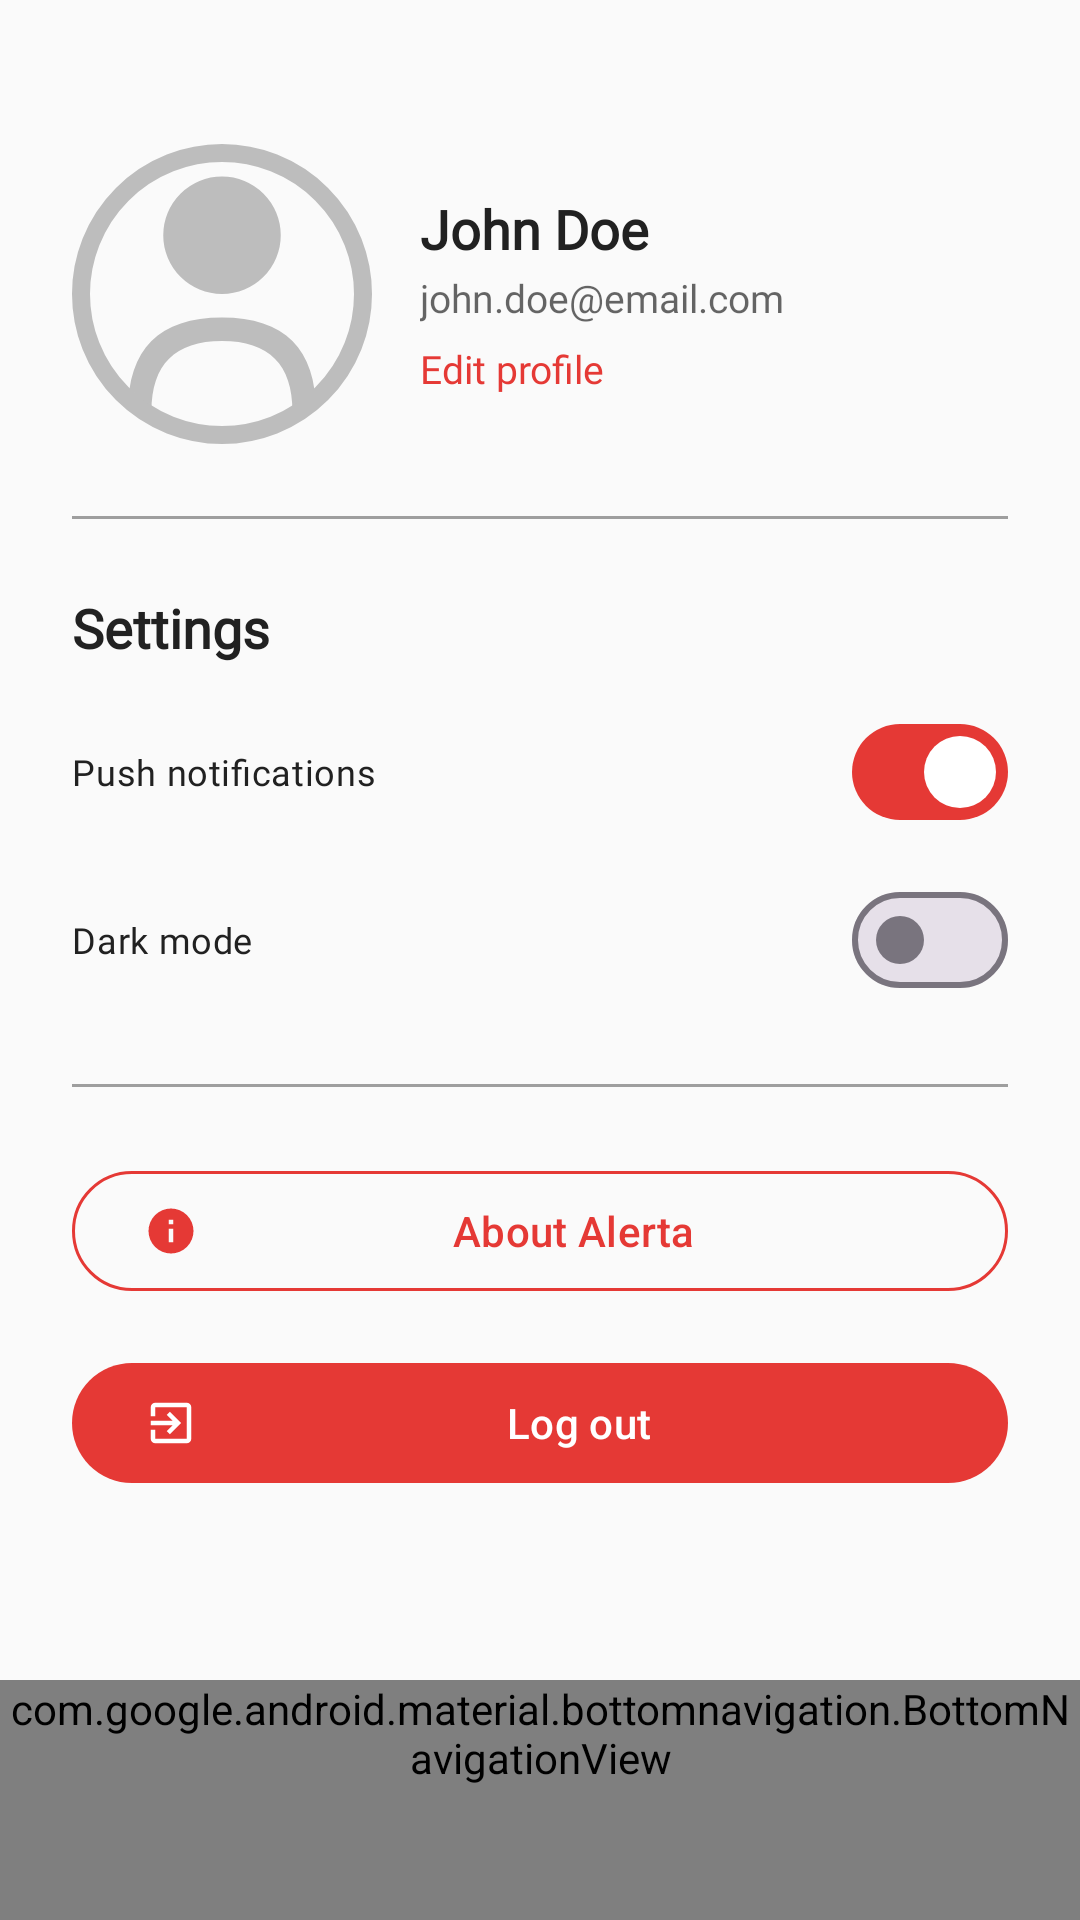

The Android layout XML behind this screen, and the referenced resources:
<!-- AndroidManifest.xml: application theme Theme.Alerta -->
<!-- res/layout/activity_more.xml -->
<?xml version="1.0" encoding="utf-8"?>
<androidx.coordinatorlayout.widget.CoordinatorLayout
    xmlns:android="http://schemas.android.com/apk/res/android"
    xmlns:app="http://schemas.android.com/apk/res-auto"
    android:id="@+id/rootLayout"
    android:layout_width="match_parent"
    android:layout_height="match_parent"
    android:background="@color/background"
    android:fitsSystemWindows="true">

    <ScrollView
        android:layout_width="match_parent"
        android:layout_height="match_parent"
        android:paddingHorizontal="24dp"
        android:paddingBottom="100dp"
        app:layout_behavior="@string/appbar_scrolling_view_behavior"
        android:clipToPadding="false">

        <LinearLayout
            android:layout_width="match_parent"
            android:layout_height="wrap_content"
            android:orientation="vertical"
            android:gravity="center_horizontal"
            android:paddingTop="48dp">

            <LinearLayout
                android:layout_width="match_parent"
                android:layout_height="wrap_content"
                android:orientation="horizontal"
                android:gravity="center_vertical">

                <com.google.android.material.imageview.ShapeableImageView
                    android:id="@+id/imageProfile"
                    android:layout_width="100dp"
                    android:layout_height="100dp"
                    android:src="@drawable/ic_person_placeholder"
                    app:shapeAppearanceOverlay="@style/ShapeAppearanceOverlay.CircleImage"
                    app:strokeColor="@color/gray_400"
                    app:strokeWidth="6dp"
                    android:padding="3dp"
                    android:scaleType="centerCrop"
                    android:layout_marginEnd="16dp"
                    android:contentDescription="@string/profile_picture" />


                <LinearLayout
                    android:layout_width="0dp"
                    android:layout_height="wrap_content"
                    android:layout_weight="1"
                    android:orientation="vertical">

                    <TextView
                        android:id="@+id/textUserName"
                        android:layout_width="wrap_content"
                        android:layout_height="wrap_content"
                        android:text="@string/john_doe"
                        android:textSize="18sp"
                        android:textStyle="bold"
                        android:fontFamily="@font/inter"
                        android:textColor="@color/text_primary" />

                    <TextView
                        android:id="@+id/textUserEmail"
                        android:layout_width="wrap_content"
                        android:layout_height="wrap_content"
                        android:text="@string/john_doe_email_com"
                        android:textSize="13sp"
                        android:textColor="@color/text_secondary"
                        android:fontFamily="@font/inter"
                        android:layout_marginTop="2dp" />

                    <TextView
                        android:id="@+id/textEditProfile"
                        android:layout_width="wrap_content"
                        android:layout_height="wrap_content"
                        android:text="@string/edit_profile"
                        android:textColor="@color/alerta_primary"
                        android:textSize="13sp"
                        android:fontFamily="@font/inter"
                        android:layout_marginTop="6dp"
                        android:clickable="true"
                        android:focusable="true" />
                </LinearLayout>
            </LinearLayout>

            <View
                android:layout_width="match_parent"
                android:layout_height="1dp"
                android:layout_marginVertical="24dp"
                android:background="@color/gray_500" />

            <TextView
                android:layout_width="match_parent"
                android:layout_height="wrap_content"
                android:text="@string/settings"
                android:textColor="@color/text_primary"
                android:textSize="18sp"
                android:textStyle="bold"
                android:fontFamily="@font/inter"
                android:layout_marginBottom="12dp" />

            <com.google.android.material.materialswitch.MaterialSwitch
                style="@style/AlertaSwitch"
                android:layout_width="match_parent"
                android:layout_height="wrap_content"
                android:text="@string/push_notifications"
                android:fontFamily="@font/inter"
                android:textSize="12sp"
                android:textColor="@color/text_primary"
                android:checked="true" />

            <com.google.android.material.materialswitch.MaterialSwitch
                style="@style/AlertaSwitch"
                android:layout_width="match_parent"
                android:layout_height="wrap_content"
                android:text="@string/dark_mode"
                android:fontFamily="@font/inter"
                android:textSize="12sp"
                android:textColor="@color/text_primary"
                android:layout_marginTop="8dp" />

            <View
                android:layout_width="match_parent"
                android:layout_height="1dp"
                android:layout_marginVertical="24dp"
                android:background="@color/gray_500" />

            <com.google.android.material.button.MaterialButton
                android:id="@+id/btnAbout"
                style="@style/Widget.Material3.Button.OutlinedButton"
                android:layout_width="match_parent"
                android:layout_height="wrap_content"
                android:text="@string/about_alerta"
                app:strokeColor="@color/alerta_primary"
                android:textColor="@color/alerta_primary"
                app:icon="@drawable/ic_info"
                app:iconTint="@color/alerta_primary" />

            <com.google.android.material.button.MaterialButton
                android:id="@+id/btnLogout"
                style="@style/Widget.Material3.Button"
                android:layout_width="match_parent"
                android:layout_height="wrap_content"
                android:text="@string/log_out"
                android:layout_marginTop="16dp"
                android:textColor="@color/white"
                app:backgroundTint="@color/alerta_primary"
                app:icon="@drawable/ic_logout"
                app:iconTint="@color/white" />

        </LinearLayout>
    </ScrollView>

    <com.google.android.material.bottomnavigation.BottomNavigationView
        android:id="@+id/bottomNav"
        android:layout_width="match_parent"
        android:layout_height="wrap_content"
        android:layout_gravity="bottom"
        android:background="@color/white"
        android:fitsSystemWindows="true"
        style="@style/Alerta.BottomNav"
        app:menu="@menu/menu_bottom_nav" />

</androidx.coordinatorlayout.widget.CoordinatorLayout>
<!-- resources referenced by this layout -->
<resources>
  <color name="alerta_primary">#E53935</color>
  <color name="background">#FFFAFAFA</color>
  <color name="gray_400">#BDBDBD</color>
  <color name="gray_500">#9E9E9E</color>
  <color name="text_primary">#212121</color>
  <color name="text_secondary">#99000000</color>
  <color name="white">#FFFFFFFF</color>
  <!-- drawable ic_info (drawable) -->
  <vector xmlns:android="http://schemas.android.com/apk/res/android"
      android:width="24dp"
      android:height="24dp"
      android:viewportWidth="24"
      android:viewportHeight="24">
      <path
          android:fillColor="@color/alerta_primary"
          android:pathData="M12,2a10,10 0,1 0,10 10A10,10 0,0 0,12 2ZM13,17h-2v-6h2ZM13,9h-2V7h2Z"/>
  </vector>
  <!-- drawable ic_logout (drawable) -->
  <vector xmlns:android="http://schemas.android.com/apk/res/android"
      android:width="24dp"
      android:height="24dp"
      android:viewportWidth="24"
      android:viewportHeight="24">
      <path
          android:fillColor="@color/white"
          android:pathData="M10.09,15.59L11.5,17l5,-5 -5,-5 -1.41,1.41L12.67,11H3v2h9.67ZM19,3H5a2,2 0,0 0,-2 2v4h2V5h14v14H5v-4H3v4a2,2 0,0 0,2 2h14a2,2 0,0 0,2 -2V5a2,2 0,0 0,-2 -2Z"/>
  </vector>
  <!-- drawable ic_person_placeholder (drawable) -->
  <vector xmlns:android="http://schemas.android.com/apk/res/android"
      android:width="96dp"
      android:height="96dp"
      android:viewportWidth="24"
      android:viewportHeight="24">
      <path
          android:fillColor="@color/gray_400"
          android:pathData="M12,12a5,5 0,1 0,-5 -5A5,5 0,0 0,12 12ZM12,14c-5.33,0 -8,2.67 -8,8h2c0,-4 2,-6 6,-6s6,2 6,6h2c0,-5.33 -2.67,-8 -8,-8z"/>
  </vector>
  <string name="about_alerta">About Alerta</string>
  <string name="dark_mode">Dark mode</string>
  <string name="edit_profile">Edit profile</string>
  <string name="john_doe">John Doe</string>
  <string name="john_doe_email_com">john.doe@email.com</string>
  <string name="log_out">Log out</string>
  <string name="profile_picture">Profile picture</string>
  <string name="push_notifications">Push notifications</string>
  <string name="settings">Settings</string>
  <style name="AlertaSwitch" parent="Widget.Material3.CompoundButton.MaterialSwitch">
          <item name="materialThemeOverlay">@style/AlertaSwitchOverlay</item>
      </style>
  <style name="ShapeAppearanceOverlay.CircleImage" parent="">
          <item name="cornerFamily">rounded</item>
          <item name="cornerSize">50%</item>
      </style>
  <style name="Alerta.BottomNav.Text">
          <item name="android:fontFamily">@font/inter</item>
          <item name="android:textSize">10sp</item>
          <item name="android:letterSpacing">0.015</item>
      </style>
  <style name="AlertaNavIndicatorNone">
          <item name="android:width">0dp</item>
          <item name="android:height">0dp</item>
          <item name="android:color">@android:color/transparent</item>
          <item name="backgroundTint">@android:color/transparent</item>
          <item name="android:alpha">0</item>
      </style>
  <style name="AlertaSwitchOverlay" parent="">
          <item name="colorPrimary">@color/alerta_primary</item>
          <item name="colorSecondary">@color/alerta_primary</item>
      </style>
  <color name="status_online_bg">#4CAF50</color>
  <color name="status_bar_gray">#F2F2F2</color>
  <style name="Alerta.Card.Base" parent="Widget.Material3.CardView.Elevated">
          <item name="android:stateListAnimator">@null</item>
          <item name="cardBackgroundColor">@color/white</item>
      </style>
  <style name="Alerta.FAB" parent="Widget.MaterialComponents.FloatingActionButton">
          <item name="backgroundTint">@color/amber_700</item>
          <item name="tint">@android:color/white</item>
          <item name="rippleColor">@color/outline</item>
      </style>
  <color name="amber_700">#FFA000</color>
</resources>
